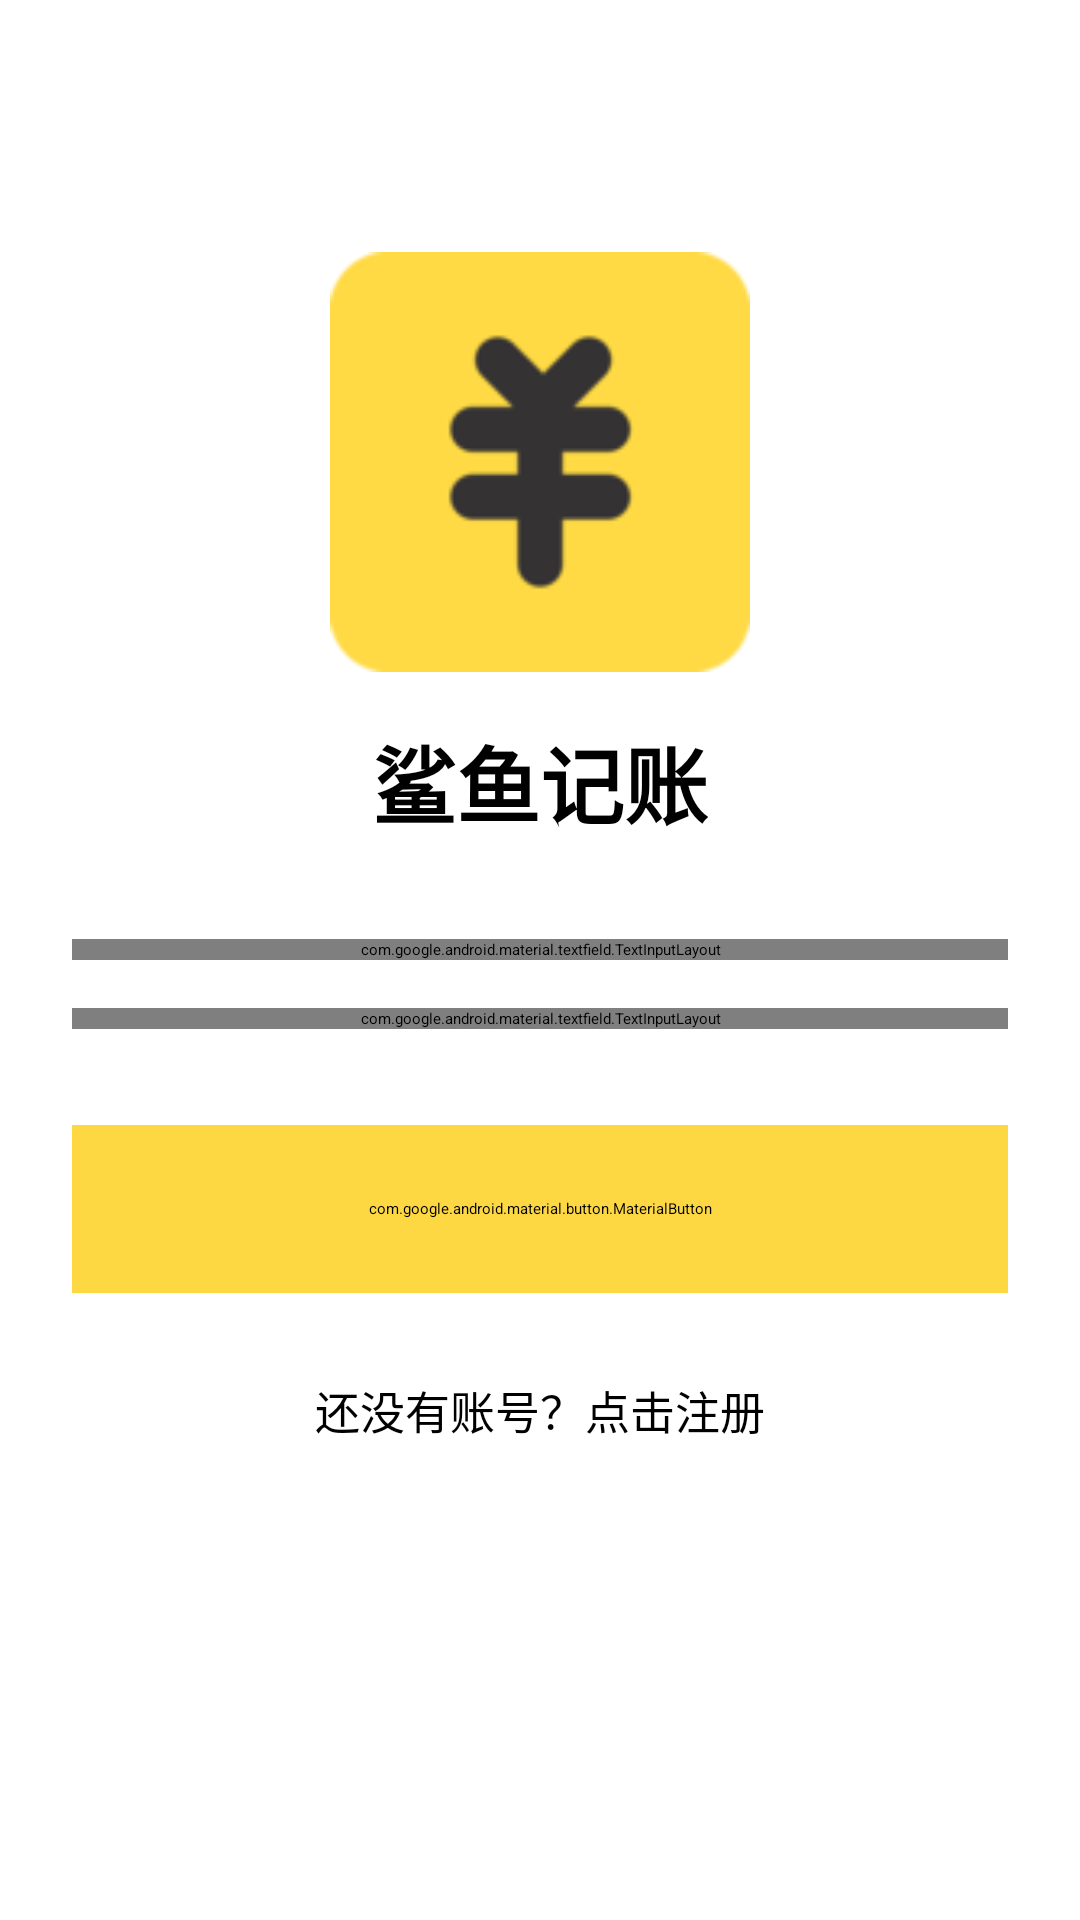

The Android layout XML behind this screen, and the referenced resources:
<!-- AndroidManifest.xml: application theme Theme.MyApplication -->
<!-- res/layout/activity_login.xml -->
<?xml version="1.0" encoding="utf-8"?>
<androidx.constraintlayout.widget.ConstraintLayout xmlns:android="http://schemas.android.com/apk/res/android"
    xmlns:app="http://schemas.android.com/apk/res-auto"
    xmlns:tools="http://schemas.android.com/tools"
    android:id="@+id/main"
    android:layout_width="match_parent"
    android:layout_height="match_parent"
    android:padding="24dp"
    android:background="@color/white"
    tools:context=".LoginActivity">

    <ImageView
        android:id="@+id/iv_logo"
        android:layout_width="140dp"
        android:layout_height="140dp"
        android:layout_marginTop="60dp"
        android:src="@drawable/ic_app_logo"
        android:elevation="4dp"
        app:layout_constraintEnd_toEndOf="parent"
        app:layout_constraintStart_toStartOf="parent"
        app:layout_constraintTop_toTopOf="parent" />

    <TextView
        android:id="@+id/tv_app_name"
        android:layout_width="wrap_content"
        android:layout_height="wrap_content"
        android:layout_marginTop="16dp"
        android:text="鲨鱼记账"
        android:textSize="28sp"
        android:textStyle="bold"
        android:textColor="@android:color/black"
        app:layout_constraintEnd_toEndOf="parent"
        app:layout_constraintStart_toStartOf="parent"
        app:layout_constraintTop_toBottomOf="@id/iv_logo" />

    <com.google.android.material.textfield.TextInputLayout
        android:id="@+id/til_username"
        style="@style/CustomTextInputLayout"
        android:layout_width="match_parent"
        android:layout_height="wrap_content"
        android:layout_marginTop="32dp"
        android:background="@drawable/bg_input"
        app:layout_constraintTop_toBottomOf="@id/tv_app_name">

        <com.google.android.material.textfield.TextInputEditText
            android:id="@+id/et_username"
            android:layout_width="match_parent"
            android:layout_height="wrap_content"
            android:background="@null"
            android:hint="用户名"
            android:inputType="text"
            android:paddingVertical="16dp"
            android:paddingHorizontal="20dp"
            android:textColor="#333333"
            android:textSize="16sp" />
    </com.google.android.material.textfield.TextInputLayout>

    <com.google.android.material.textfield.TextInputLayout
        android:id="@+id/til_password"
        style="@style/CustomTextInputLayout"
        android:layout_width="match_parent"
        android:layout_height="wrap_content"
        android:layout_marginTop="16dp"
        android:background="@drawable/bg_input"
        app:passwordToggleEnabled="true"
        app:layout_constraintTop_toBottomOf="@id/til_username">

        <com.google.android.material.textfield.TextInputEditText
            android:id="@+id/et_password"
            android:layout_width="match_parent"
            android:layout_height="wrap_content"
            android:background="@null"
            android:hint="密码"
            android:inputType="textPassword"
            android:paddingVertical="16dp"
            android:paddingHorizontal="20dp"
            android:textColor="#333333"
            android:textSize="16sp" />
    </com.google.android.material.textfield.TextInputLayout>

    <com.google.android.material.button.MaterialButton
        android:id="@+id/btn_login"
        android:layout_width="match_parent"
        android:layout_height="56dp"
        android:layout_marginTop="32dp"
        android:backgroundTint="#FDD843"
        android:padding="12dp"
        android:text="登录"
        android:textSize="17sp"
        android:textColor="#000000"
        app:cornerRadius="32dp"
        android:elevation="0dp"
        app:layout_constraintTop_toBottomOf="@id/til_password" />
    <TextView
        android:id="@+id/tv_register"
        android:layout_width="wrap_content"
        android:layout_height="wrap_content"
        android:layout_marginTop="20dp"
        android:text="还没有账号？点击注册"
        android:textColor="@android:color/black"
        android:textSize="15sp"
        android:padding="8dp"
        app:layout_constraintEnd_toEndOf="parent"
        app:layout_constraintStart_toStartOf="parent"
        app:layout_constraintTop_toBottomOf="@id/btn_login" />

</androidx.constraintlayout.widget.ConstraintLayout>
<!-- resources referenced by this layout -->
<resources>
  <!-- drawable bg_input (drawable) -->
  <?xml version="1.0" encoding="utf-8"?>
  <shape xmlns:android="http://schemas.android.com/apk/res/android">
      <solid android:color="#F8F8F8" />
      <corners android:radius="16dp" />
      <stroke
          android:width="1dp"
          android:color="#E0E0E0" />
  </shape>
  <!-- drawable ic_app_logo: png bitmap (drawable, 3520 bytes) -->
  <style name="CustomTextInputLayout" parent="Widget.MaterialComponents.TextInputLayout.OutlinedBox">
          <item name="boxStrokeWidth">0dp</item>
          <item name="boxStrokeWidthFocused">0dp</item>
          <item name="boxBackgroundColor">@android:color/transparent</item>
          <item name="hintTextColor">#666666</item>
          <item name="android:textColorHint">#999999</item>
          <item name="endIconTint">#666666</item>
          <item name="hintEnabled">true</item>
          <item name="boxBackgroundMode">outline</item>
      </style>
  <!-- not gathered from this repository: default colours our renderer supplied (Android Studio template values) -->
  <color name="white">#FFFFFFFF</color>
</resources>
